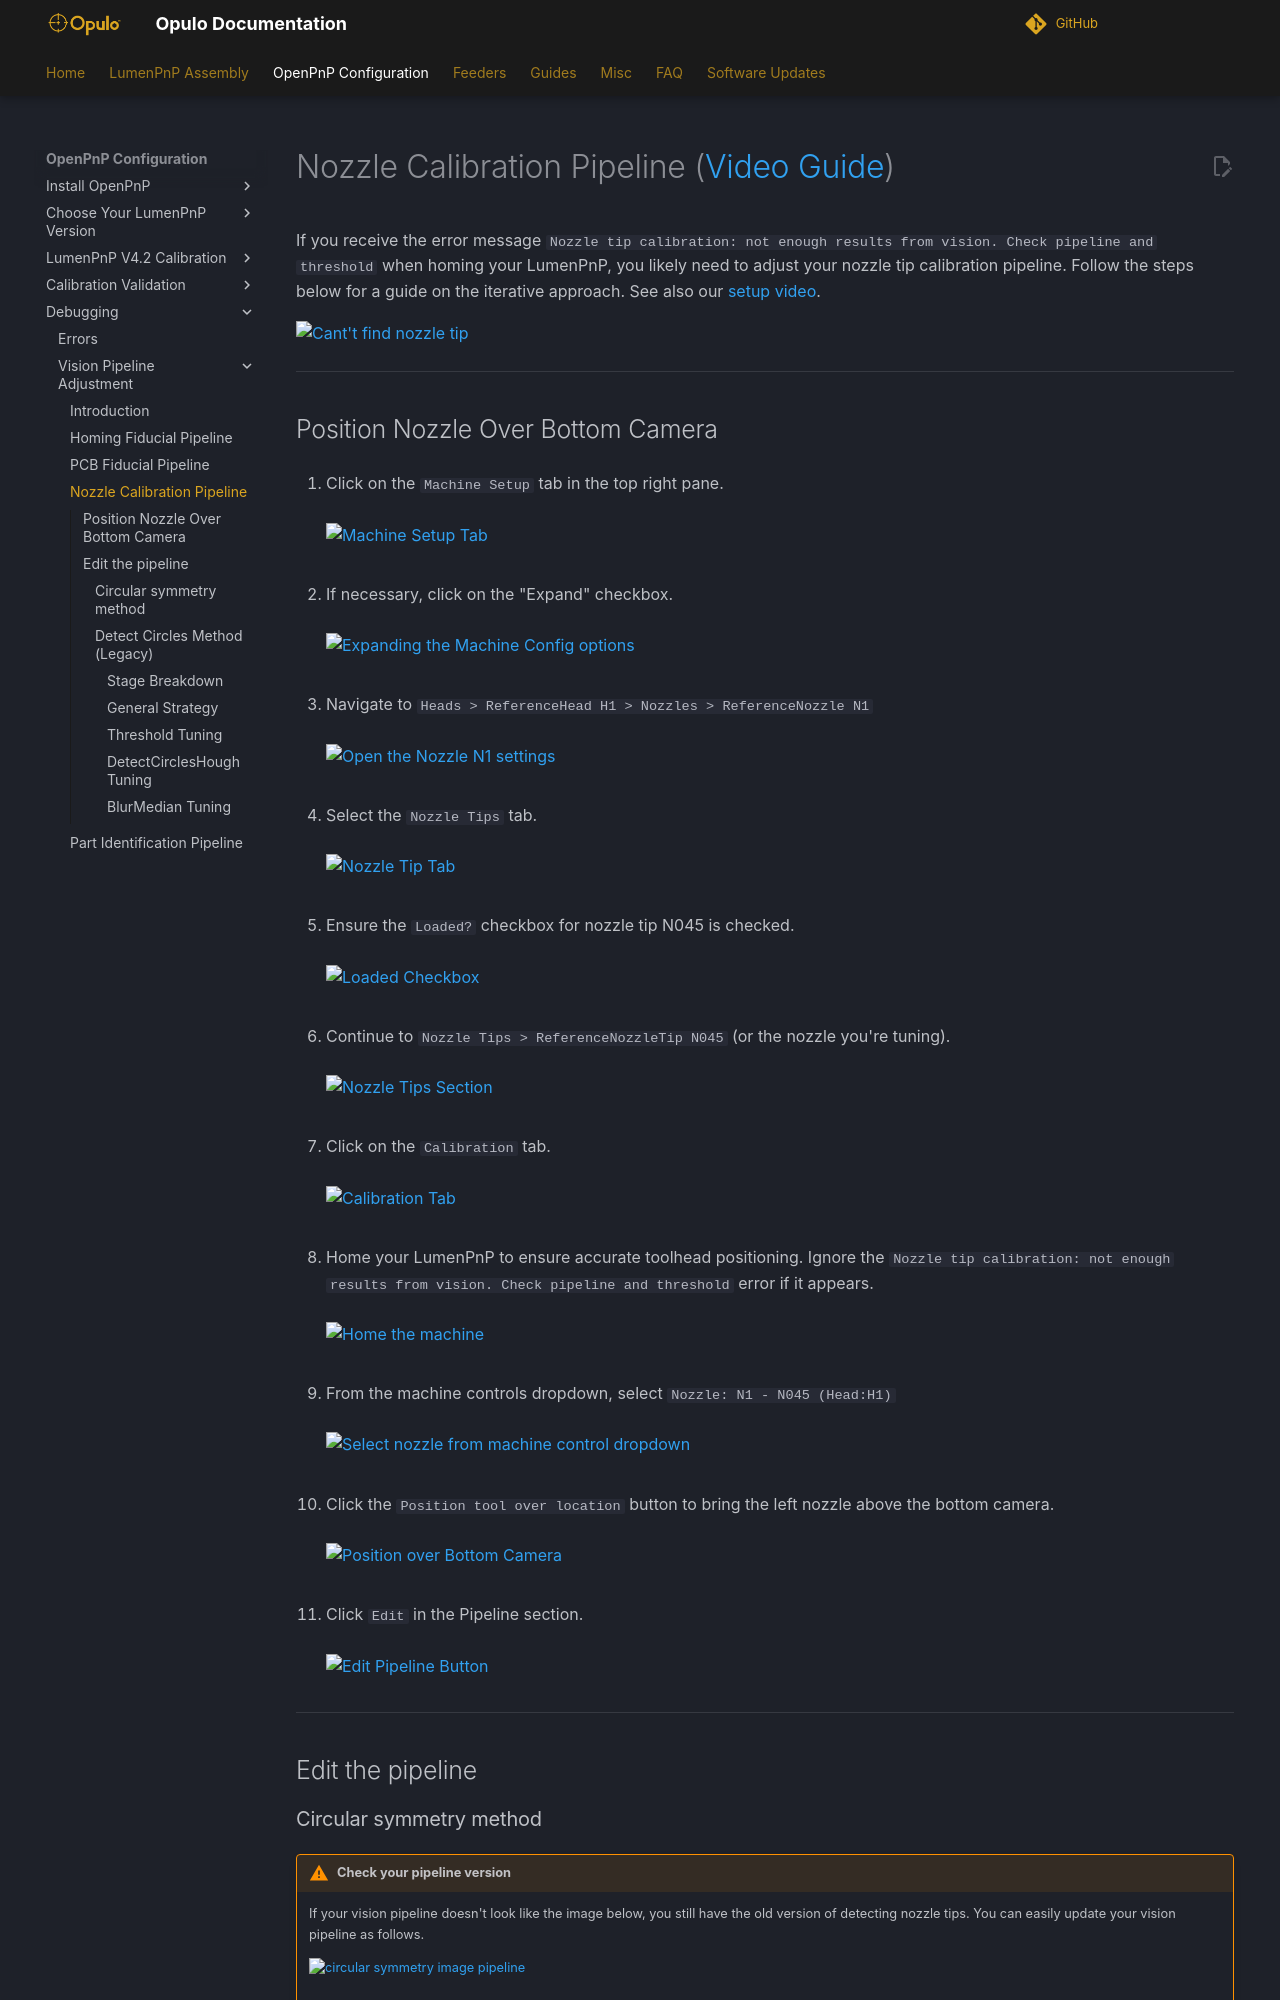

repository: opulo-inc/docs · page: openpnp/v4/vision-pipeline-adjustment/4-nozzle-calibration-pipeline/index.html · generator: mkdocs

# Nozzle Calibration Pipeline ([Video Guide](https://youtu.be/RVMS6vJzJyU?si=c-ta9EFDhIMdvlam&t=249))

If you receive the error message `Nozzle tip calibration: not enough results from vision. Check pipeline and threshold` when homing your LumenPnP, you likely need to adjust your nozzle tip calibration pipeline. Follow the steps below for a guide on the iterative approach. See also our [setup video](https://youtube.com/watch?v=CSnczX6VJ7M&si=EnSIkaIECMiOmarE&t=1875).

  ![Cant't find nozzle tip](images/too-many-vision-redirects.webp)

---

## Position Nozzle Over Bottom Camera

1. Click on the `Machine Setup` tab in the top right pane.<br/><br/>
     ![Machine Setup Tab](images/Machine-Setup-Tab-3.webp)
<br/><br/>

1. If necessary, click on the "Expand" checkbox.<br/><br/>
     ![Expanding the Machine Config options](images/Expand-Checkbox-3.webp)
<br/><br/>

1. Navigate to `Heads > ReferenceHead H1 > Nozzles > ReferenceNozzle N1`<br/><br/>
     ![Open the Nozzle N1 settings](images/select-nozzle-N1.webp)
<br/><br/>

1. Select the `Nozzle Tips` tab.<br/><br/>
     ![Nozzle Tip Tab](images/nozzle-tip-tab.webp)
<br/><br/>

1. Ensure the `Loaded?` checkbox for nozzle tip N045 is checked.<br/><br/>
     ![Loaded Checkbox](images/loaded-checkbox.webp)
<br/><br/>

1. Continue to `Nozzle Tips > ReferenceNozzleTip N045` (or the nozzle you're tuning).<br/><br/>
     ![Nozzle Tips Section](images/nozzle-tips-section.webp)
<br/><br/>

1. Click on the `Calibration` tab.<br/><br/>
     ![Calibration Tab](images/nozzle-tip-calibration.webp)
<br/><br/>

1. Home your LumenPnP to ensure accurate toolhead positioning. Ignore the `Nozzle tip calibration: not enough results from vision. Check pipeline and threshold` error if it appears.<br/><br/>
     ![Home the machine](images/home-during-bottom-cam-pos.webp)
<br/><br/>

1.  From the machine controls dropdown, select `Nozzle: N1 - N045 (Head:H1)`<br/><br/>
     ![Select nozzle from machine control dropdown](images/select-n1-machine-control-bottom.webp)
<br/><br/>

1.  Click the `Position tool over location` button to bring the left nozzle above the bottom camera.<br/><br/>
     ![Position over Bottom Camera](images/position-over-bottom-camera.webp)
<br/><br/>

1.  Click `Edit` in the Pipeline section.<br/><br/>
     ![Edit Pipeline Button](images/edit-tip-pipeline.webp)

---

## Edit the pipeline
